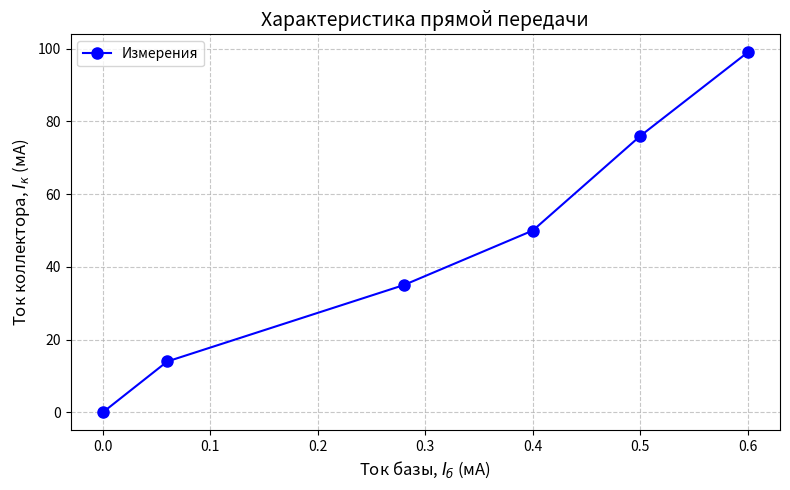

Generate this figure with matplotlib: (Note: this script raises an exception after producing the figure.)
import matplotlib.pyplot as plt


def build_plot(x, y, title, xlabel, ylabel, png, color='blue'):
    plt.figure(figsize=(8, 5))
    plt.plot(x, y, '-o', color=color, markersize=8, label='Измерения')
    plt.xlabel(xlabel, fontsize=12)
    plt.ylabel(ylabel, fontsize=12)
    plt.title(title, fontsize=14)
    plt.grid(True, linestyle='--', alpha=0.7)
    plt.legend()
    plt.tight_layout()
    plt.savefig(png, dpi=150, bbox_inches='tight')
    plt.show()


Ib_no_load = [0, 0.06, 0.28, 0.4, 0.5, 0.6]
Ic_no_load = [0, 14, 35, 50, 76, 99]

build_plot(
    Ib_no_load,
    Ic_no_load,
    "Характеристика прямой передачи",
    "Ток базы, $I_б$ (мА)",
    "Ток коллектора, $I_к$ (мА)",
    "_assets/bjt_transfer_no_load.png",
    color='blue'
)

Ib_load = [0, 0.1, 0.2, 0.3, 0.4, 0.5, 0.6, 0.7, 0.8, 0.9]
Ic_load = [0, 12,  22,  36,  41,  42,  42,  42,  42,  42]

build_plot(
    Ib_load,
    Ic_load,
    "Характеристика прямой передачи с нагрузкой ($R_к = 150$ Ом)",
    "Ток базы, $I_б$ (мА)",
    "Ток коллектора, $I_к$ (мА)",
    "_assets/bjt_transfer_load.png",
    color='red'
)
